Image classification data set "data" (Natkros/Image-Classification on GitHub). Class labels (2): cat, dog.

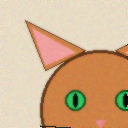
Label: cat

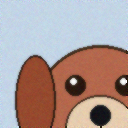
Label: dog

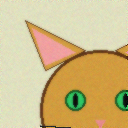
Label: cat

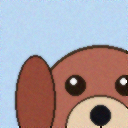
Label: dog

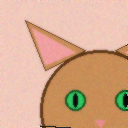
Label: cat

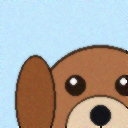
Label: dog
